Run: headless pygame with SDL's dummy video driver; simulated clock (each Clock.tick advances the game by its frame time, no real sleeping); random seed 0; keys injected as events and as key.get_pressed() state; mouse plan: one left click at the window centre at the start of phase 2, then a move to the lower-right quarter at the start of phase 3.
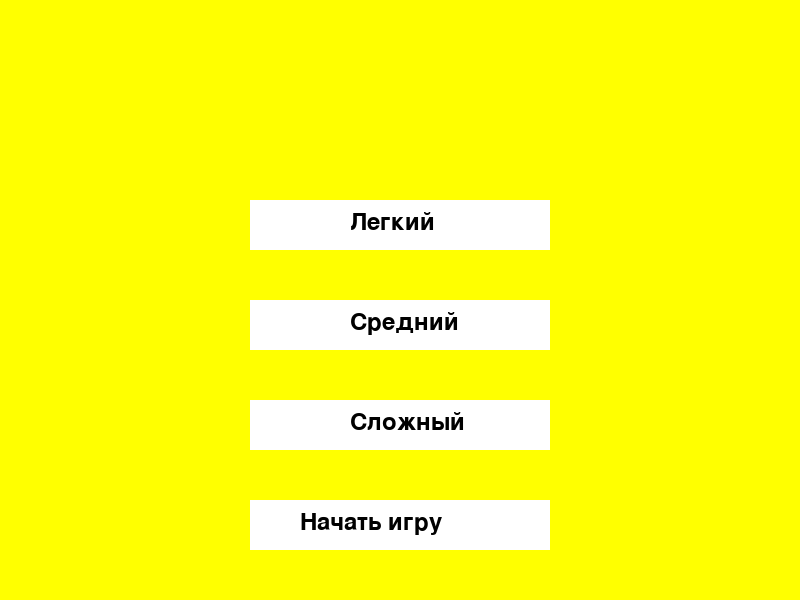
Frame 1 of 4 · flips 1–60 · no input
Frame 2 of 4 · flips 61–180 · clicked the window centre · tapped SPACE, RETURN · held RIGHT (→), D · screen unchanged from frame 1, image omitted
Frame 3 of 4 · flips 181–300 · moved the mouse to the lower-right quarter · held DOWN (↓), S · screen unchanged from frame 2, image omitted
Frame 4 of 4 · flips 301–420 · held LEFT (←), A, UP (↑), W · screen unchanged from frame 3, image omitted

The pygame program that drew these frames:

# import pygame
# import random
# import sys

# # Инициализация Pygame
# pygame.init()

# # Настройки окна
# WIDTH, HEIGHT = 800, 600
# win = pygame.display.set_mode((WIDTH, HEIGHT))
# pygame.display.set_caption("Угадай число")

# # Цвета
# WHITE = (255, 255, 255)
# BLACK = (0, 0, 0)
# YELLOW = (255, 255, 0)
# GREEN = (0, 255, 0)

# # Шрифты
# font = pygame.font.SysFont("Arial", 36)

# # Уровни сложности
# levels = {
#     "Легкий": 10,
#     "Средний": 7,
#     "Сложный": 5
# }

# # Начальное состояние игры
# level = None
# number = None
# attempts = 0
# max_attempts = 0

# # Ввод текста
# input_box = pygame.Rect(WIDTH // 2 - 100, HEIGHT // 2 - 25, 200, 50)
# color_inactive = pygame.Color('lightskyblue3')
# color_active = pygame.Color('dodgerblue2')
# color = color_inactive
# active = False
# text = ''
# message = 'Выберите уровень сложности'

# # Кнопки
# button_easy = pygame.Rect(WIDTH // 2 - 150, HEIGHT // 2 - 100, 300, 50)
# button_medium = pygame.Rect(WIDTH // 2 - 150, HEIGHT // 2, 300, 50)
# button_hard = pygame.Rect(WIDTH // 2 - 150, HEIGHT // 2 + 100, 300, 50)
# button_start = pygame.Rect(WIDTH // 2 - 150, HEIGHT // 2 + 200, 300, 50)

# # Функция для отображения текста
# def draw_text(surface, text, position, color):
#     text_surface = font.render(text, True, color)
#     surface.blit(text_surface, position)

# # Основной игровой цикл
# running = True
# while running:
#     for event in pygame.event.get():
#         if event.type == pygame.QUIT:
#             running = False
#         if event.type == pygame.MOUSEBUTTONDOWN:
#             if button_easy.collidepoint(event.pos):
#                 level = "Легкий"
#                 max_attempts = levels[level]
#                 number = random.randint(1, 100)
#                 attempts = 0
#                 message = f'Угадайте число от 1 до 100 ({max_attempts} попыток)'
#             elif button_medium.collidepoint(event.pos):
#                 level = "Средний"
#                 max_attempts = levels[level]
#                 number = random.randint(1, 100)
#                 attempts = 0
#                 message = f'Угадайте число от 1 до 100 ({max_attempts} попыток)'
#             elif button_hard.collidepoint(event.pos):
#                 level = "Сложный"
#                 max_attempts = levels[level]
#                 number = random.randint(1, 100)
#                 attempts = 0
#                 message = f'Угадайте число от 1 до 100 ({max_attempts} попыток)'
#             elif button_start.collidepoint(event.pos):
#                 if level is not None:
#                     active = True
#                     color = color_active if active else color_inactive
#         if event.type == pygame.KEYDOWN:
#             if active:
#                 if event.key == pygame.K_RETURN:
#                     try:
#                         guess = int(text)
#                         attempts += 1
#                         if guess < number:
#                             message = f'Больше! Осталось {max_attempts - attempts} попыток'
#                         elif guess > number:
#                             message = f'Меньше! Осталось {max_attempts - attempts} попыток'
#                         else:
#                             message = f'Вы угадали число за {attempts} попыток!'
#                             active = False
#                             color = color_inactive
#                     except ValueError:
#                         message = 'Введите число!'
#                     text = ''
#                 elif event.key == pygame.K_BACKSPACE:
#                     text = text[:-1]
#                 else:
#                     text += event.unicode

#     # Чередование цветов фона
#     win.fill(YELLOW if pygame.time.get_ticks() // 500 % 2 == 0 else GREEN)

#     if not active:
#         pygame.draw.rect(win, WHITE, button_easy)
#         pygame.draw.rect(win, WHITE, button_medium)
#         pygame.draw.rect(win, WHITE, button_hard)
#         pygame.draw.rect(win, WHITE, button_start)
        
#         draw_text(win, 'Легкий', (button_easy.x + 100, button_easy.y + 10), BLACK)
#         draw_text(win, 'Средний', (button_medium.x + 100, button_medium.y + 10), BLACK)
#         draw_text(win, 'Сложный', (button_hard.x + 100, button_hard.y + 10), BLACK)
#         draw_text(win, 'Начать игру', (button_start.x + 50, button_start.y + 10), BLACK)
#     else:
#         draw_text(win, message, (WIDTH // 2 - 300, HEIGHT // 2 - 100), BLACK)
#         txt_surface = font.render(text, True, color)
#         width = max(200, txt_surface.get_width() + 10)
#         input_box.w = width
#         win.blit(txt_surface, (input_box.x + 5, input_box.y + 5))
#         pygame.draw.rect(win, color, input_box, 2)

#     pygame.display.flip()

# pygame.quit()
# sys.exit()





import pygame
import random
import sys

# Инициализация Pygame
pygame.init()

# Настройки окна
WIDTH, HEIGHT = 800, 600
win = pygame.display.set_mode((WIDTH, HEIGHT))
pygame.display.set_caption("Угадай число")

# Цвета
WHITE = (255, 255, 255)
BLACK = (0, 0, 0)
YELLOW = (255, 255, 0)
GREEN = (0, 255, 0)

# Шрифты
font = pygame.font.SysFont("Arial", 36)

# Уровни сложности
levels = {
    "Легкий": 10,
    "Средний": 7,
    "Сложный": 5
}

# Начальное состояние игры
level = None
number = None
attempts = 0
max_attempts = 0

# Ввод текста
input_box = pygame.Rect(WIDTH // 2 - 100, HEIGHT // 2 - 25, 200, 50)
color_inactive = pygame.Color('lightskyblue3')
color_active = pygame.Color('dodgerblue2')
color = color_inactive
active = False
text = ''
message = 'Выберите уровень сложности'

# Кнопки
button_easy = pygame.Rect(WIDTH // 2 - 150, HEIGHT // 2 - 100, 300, 50)
button_medium = pygame.Rect(WIDTH // 2 - 150, HEIGHT // 2, 300, 50)
button_hard = pygame.Rect(WIDTH // 2 - 150, HEIGHT // 2 + 100, 300, 50)
button_start = pygame.Rect(WIDTH // 2 - 150, HEIGHT // 2 + 200, 300, 50)
button_check = pygame.Rect(WIDTH // 2 - 100, HEIGHT // 2 + 100, 200, 50)

# Функция для отображения текста
def draw_text(surface, text, position, color):
    text_surface = font.render(text, True, color)
    surface.blit(text_surface, position)

# Основной игровой цикл
running = True
while running:
    for event in pygame.event.get():
        if event.type == pygame.QUIT:
            running = False
        if event.type == pygame.MOUSEBUTTONDOWN:
            if button_easy.collidepoint(event.pos):
                level = "Легкий"
                max_attempts = levels[level]
                number = random.randint(1, 100)
                attempts = 0
                message = f'Угадайте число от 1 до 100 ({max_attempts} попыток)'
            elif button_medium.collidepoint(event.pos):
                level = "Средний"
                max_attempts = levels[level]
                number = random.randint(1, 100)
                attempts = 0
                message = f'Угадайте число от 1 до 100 ({max_attempts} попыток)'
            elif button_hard.collidepoint(event.pos):
                level = "Сложный"
                max_attempts = levels[level]
                number = random.randint(1, 100)
                attempts = 0
                message = f'Угадайте число от 1 до 100 ({max_attempts} попыток)'
            elif button_start.collidepoint(event.pos):
                if level is not None:
                    active = True
                    color = color_active if active else color_inactive
                    message = f'Угадайте число от 1 до 100 ({max_attempts} попыток)'
            elif button_check.collidepoint(event.pos) and active:
                try:
                    guess = int(text)
                    attempts += 1
                    if guess < number:
                        message = f'Больше! Осталось {max_attempts - attempts} попыток'
                    elif guess > number:
                        message = f'Меньше! Осталось {max_attempts - attempts} попыток'
                    else:
                        message = f'Вы угадали число за {attempts} попыток!'
                        active = False
                        color = color_inactive
                except ValueError:
                    message = 'Введите число!'
                text = ''
        if event.type == pygame.KEYDOWN:
            if active:
                if event.key == pygame.K_RETURN:
                    try:
                        guess = int(text)
                        attempts += 1
                        if guess < number:
                            message = f'Больше! Осталось {max_attempts - attempts} попыток'
                        elif guess > number:
                            message = f'Меньше! Осталось {max_attempts - attempts} попыток'
                        else:
                            message = f'Вы угадали число за {attempts} попыток!'
                            active = False
                            color = color_inactive
                    except ValueError:
                        message = 'Введите число!'
                    text = ''
                elif event.key == pygame.K_BACKSPACE:
                    text = text[:-1]
                else:
                    text += event.unicode

    # Чередование цветов фона
    win.fill(YELLOW if pygame.time.get_ticks() // 500 % 2 == 0 else GREEN)

    if not active:
        pygame.draw.rect(win, WHITE, button_easy)
        pygame.draw.rect(win, WHITE, button_medium)
        pygame.draw.rect(win, WHITE, button_hard)
        pygame.draw.rect(win, WHITE, button_start)
        
        draw_text(win, 'Легкий', (button_easy.x + 100, button_easy.y + 10), BLACK)
        draw_text(win, 'Средний', (button_medium.x + 100, button_medium.y + 10), BLACK)
        draw_text(win, 'Сложный', (button_hard.x + 100, button_hard.y + 10), BLACK)
        draw_text(win, 'Начать игру', (button_start.x + 50, button_start.y + 10), BLACK)
    else:
        draw_text(win, message, (WIDTH // 2 - 300, HEIGHT // 2 - 100), BLACK)
        txt_surface = font.render(text, True, color)
        width = max(200, txt_surface.get_width() + 10)
        input_box.w = width
        win.blit(txt_surface, (input_box.x + 5, input_box.y + 5))
        pygame.draw.rect(win, color, input_box, 2)

        pygame.draw.rect(win, WHITE, button_check)
        draw_text(win, 'Проверить', (button_check.x + 30, button_check.y + 10), BLACK)

    pygame.display.flip()

pygame.quit()
sys.exit()
